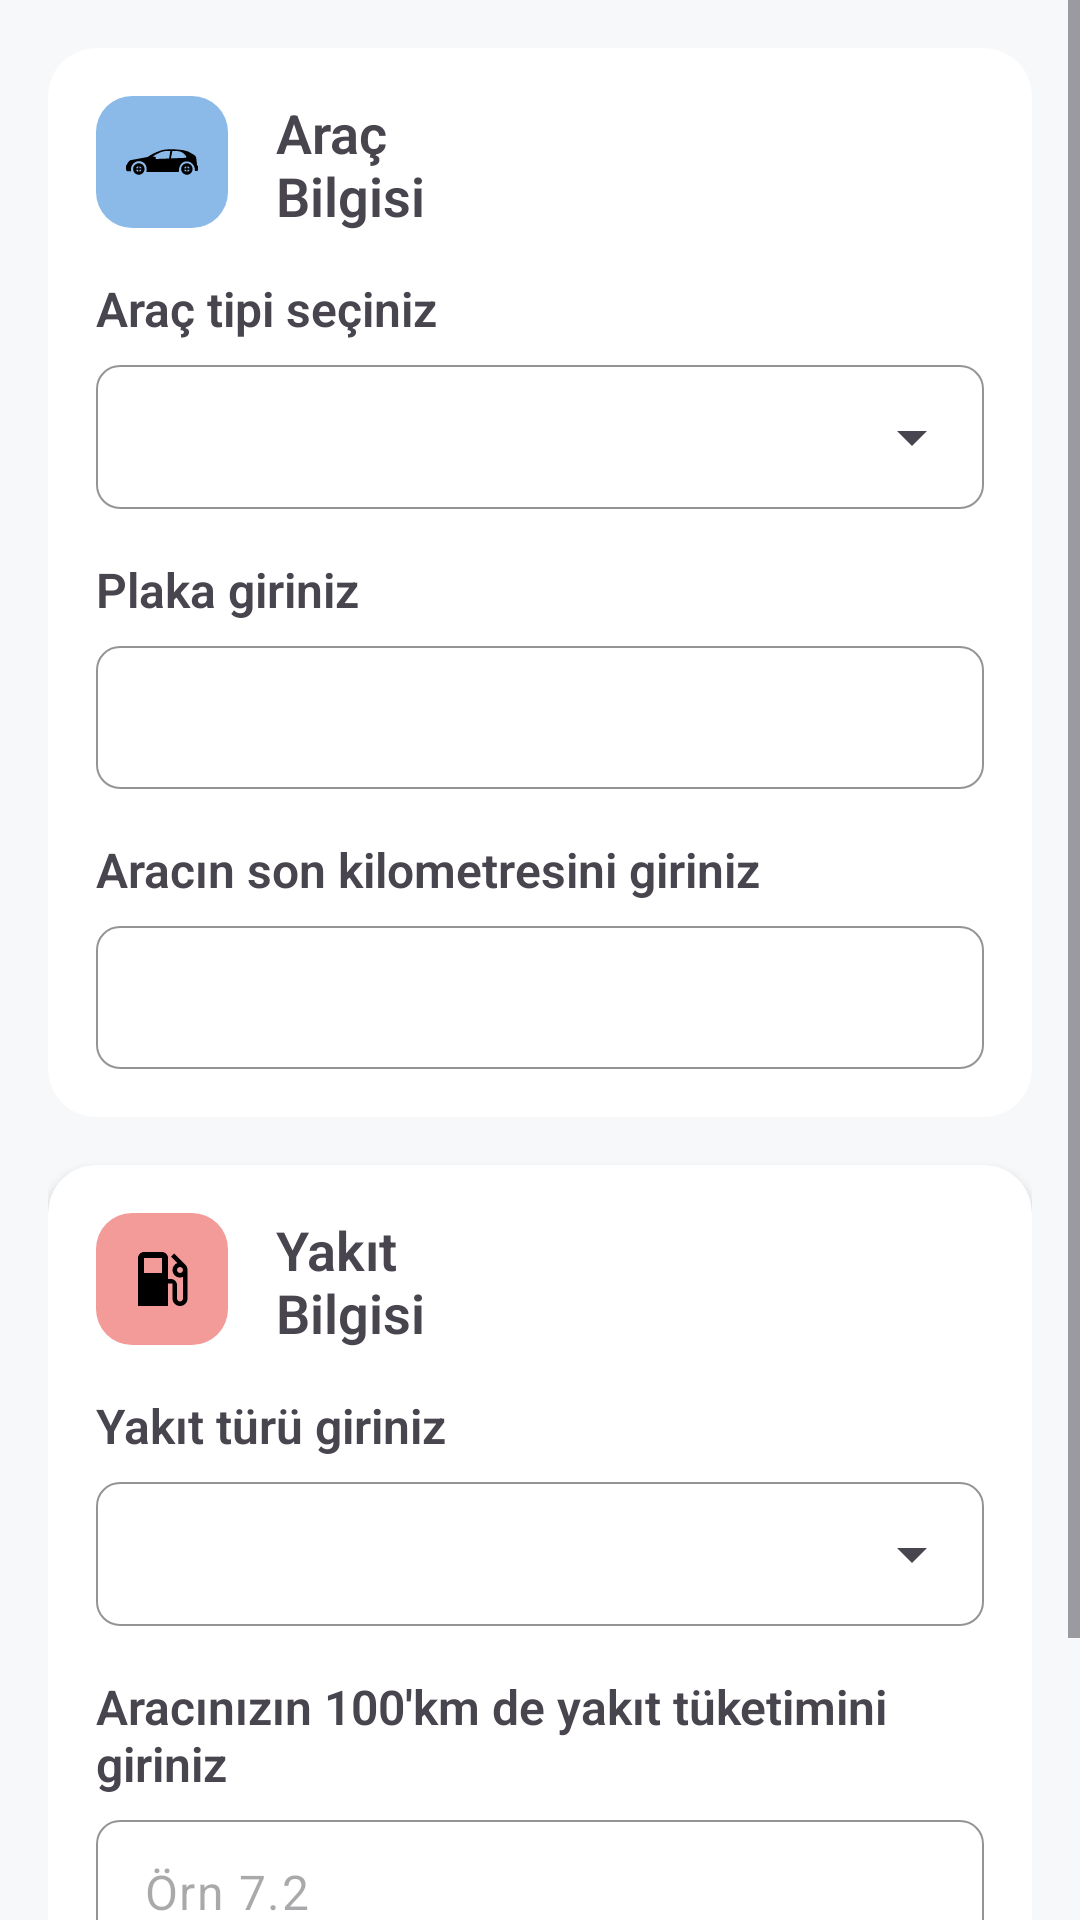

Here is an Android app screen rendered from its layout file. Give the layout XML and the strings, colors and styles it references.
<!-- AndroidManifest.xml: application theme Theme.JourneyLog -->
<!-- res/layout/fragment_vehicle_create.xml -->
<?xml version="1.0" encoding="utf-8"?>
<ScrollView xmlns:android="http://schemas.android.com/apk/res/android"
    xmlns:app="http://schemas.android.com/apk/res-auto"
    xmlns:tools="http://schemas.android.com/tools"
    android:layout_width="match_parent"
    android:layout_height="match_parent"
    tools:context=".presentation.ui.vehicleCreate.VehicleCreateFragment">

    <androidx.constraintlayout.widget.ConstraintLayout
        android:layout_width="match_parent"
        android:layout_height="wrap_content"
        android:background="#F7F8FA"
        android:padding="16dp"
        tools:context=".presentation.ui.vehicleCreate.VehicleCreateFragment">

        <androidx.cardview.widget.CardView
            android:id="@+id/selectVehicleCardView"
            style="@style/CardViewMain"
            android:layout_marginTop="0dp"
            app:layout_constraintStart_toStartOf="parent"
            app:layout_constraintTop_toTopOf="parent">

            <androidx.constraintlayout.widget.ConstraintLayout
                android:layout_width="match_parent"
                android:layout_height="match_parent"
                android:orientation="vertical"
                android:padding="16dp">

                <ImageView
                    android:id="@+id/vehicleIcon"
                    style="@style/CardViewMainIcon"
                    android:background="@drawable/imageview_background"
                    android:backgroundTint="#1976D2"
                    android:contentDescription="@string/todo"
                    android:src="@drawable/ic_car"
                    app:layout_constraintStart_toStartOf="parent"
                    app:layout_constraintTop_toTopOf="parent" />

                <TextView
                    android:id="@+id/vehicleSelectTitle"
                    style="@style/CardViewSubTitle"
                    android:text="@string/vehicle_select_vehicle_select_title"
                    app:layout_constraintStart_toStartOf="parent"
                    app:layout_constraintTop_toBottomOf="@+id/vehicleIcon" />

                <TextView
                    android:id="@+id/vehicleTitle"
                    style="@style/CardViewMainTitle"
                    android:text="@string/vehicle_select_vehicle_section_title"
                    app:layout_constraintStart_toEndOf="@+id/vehicleIcon"
                    app:layout_constraintTop_toTopOf="@+id/vehicleIcon" />

                <com.google.android.material.textfield.TextInputLayout
                    android:id="@+id/vehicleSelectLayout"
                    style="@style/TextInputLayoutExposedDropdownStyle"
                    app:layout_constraintStart_toStartOf="parent"
                    app:layout_constraintTop_toBottomOf="@+id/vehicleSelectTitle">

                    <AutoCompleteTextView
                        android:id="@+id/vehicleTypeSelect"
                        android:layout_width="match_parent"
                        android:layout_height="match_parent"
                        android:inputType="none"
                        tools:ignore="LabelFor" />
                </com.google.android.material.textfield.TextInputLayout>

                <TextView
                    android:id="@+id/licensePlateTitle"
                    style="@style/CardViewSubTitle"
                    android:text="@string/vehicle_select_license_plate_title"
                    app:layout_constraintStart_toStartOf="parent"
                    app:layout_constraintTop_toBottomOf="@+id/vehicleSelectLayout" />

                <com.google.android.material.textfield.TextInputLayout
                    android:id="@+id/vehicleLicensePlateLayout"
                    style="@style/TextInputLayoutOutlinedBoxStyle"
                    app:layout_constraintEnd_toEndOf="parent"
                    app:layout_constraintStart_toStartOf="parent"
                    app:layout_constraintTop_toBottomOf="@+id/licensePlateTitle">

                    <EditText
                        android:id="@+id/vehicleLicensePlate"
                        android:layout_width="match_parent"
                        android:layout_height="wrap_content"
                        android:importantForAutofill="no"
                        android:inputType="text"
                        app:layout_constraintEnd_toStartOf="@+id/receiptPurchaseLiter"
                        app:layout_constraintHorizontal_bias="0.0"
                        app:layout_constraintStart_toStartOf="parent"
                        app:layout_constraintTop_toBottomOf="@+id/receiptLiterPriceTitle"
                        tools:ignore="LabelFor" />
                </com.google.android.material.textfield.TextInputLayout>

                <TextView
                    android:id="@+id/vehicleLastKmTitle"
                    style="@style/CardViewSubTitle"
                    android:text="@string/vehicle_select_vehicle_kilometer_title"
                    app:layout_constraintStart_toStartOf="parent"
                    app:layout_constraintTop_toBottomOf="@+id/vehicleLicensePlateLayout" />

                <com.google.android.material.textfield.TextInputLayout
                    android:id="@+id/vehicleLastKmLayout"
                    style="@style/TextInputLayoutOutlinedBoxStyle"
                    app:layout_constraintEnd_toEndOf="@+id/vehicleLastKmTitle"
                    app:layout_constraintStart_toStartOf="parent"
                    app:layout_constraintTop_toBottomOf="@+id/vehicleLastKmTitle">

                    <EditText
                        android:id="@+id/vehicleLastKm"
                        android:layout_width="match_parent"
                        android:layout_height="wrap_content"
                        android:importantForAutofill="no"
                        android:inputType="numberDecimal"
                        app:layout_constraintEnd_toStartOf="@+id/receiptPurchaseLiter"
                        app:layout_constraintHorizontal_bias="0.0"
                        app:layout_constraintStart_toStartOf="parent"
                        app:layout_constraintTop_toBottomOf="@+id/receiptLiterPriceTitle"
                        tools:ignore="LabelFor" />
                </com.google.android.material.textfield.TextInputLayout>


            </androidx.constraintlayout.widget.ConstraintLayout>
        </androidx.cardview.widget.CardView>

        <androidx.cardview.widget.CardView
            android:id="@+id/fuelCardView"
            style="@style/CardViewMain"
            app:layout_constraintStart_toStartOf="parent"
            app:layout_constraintTop_toBottomOf="@+id/selectVehicleCardView">

            <androidx.constraintlayout.widget.ConstraintLayout
                android:layout_width="match_parent"
                android:layout_height="match_parent"
                android:padding="16dp">

                <ImageView
                    android:id="@+id/vehicleFuelIcon"
                    style="@style/CardViewMainIcon"
                    android:background="@drawable/imageview_background"
                    android:backgroundTint="#E53935"
                    android:contentDescription="@string/todo"
                    android:src="@drawable/ic_fuel"
                    app:layout_constraintStart_toStartOf="parent"
                    app:layout_constraintTop_toTopOf="parent" />

                <TextView
                    android:id="@+id/vehicleFuelTitle"
                    style="@style/CardViewMainTitle"
                    android:text="@string/vehicle_select_fuel_section_title"
                    app:layout_constraintStart_toEndOf="@+id/vehicleFuelIcon"
                    app:layout_constraintTop_toTopOf="@+id/vehicleFuelIcon" />


                <TextView
                    android:id="@+id/vehicleFuelTypeTitle"
                    style="@style/CardViewSubTitle"
                    android:text="@string/vehicle_select_fuel_type_title"
                    app:layout_constraintStart_toStartOf="parent"
                    app:layout_constraintTop_toBottomOf="@+id/vehicleFuelIcon" />

                <com.google.android.material.textfield.TextInputLayout
                    android:id="@+id/vehicleFuelTypeLayout"
                    style="@style/TextInputLayoutExposedDropdownStyle"
                    app:layout_constraintEnd_toEndOf="@+id/per100KilometerFuelTitle"
                    app:layout_constraintStart_toStartOf="parent"
                    app:layout_constraintTop_toBottomOf="@+id/vehicleFuelTypeTitle">

                    <AutoCompleteTextView
                        android:id="@+id/vehicleFuelType"
                        android:layout_width="match_parent"
                        android:layout_height="match_parent"
                        android:inputType="none"
                        tools:ignore="LabelFor" />
                </com.google.android.material.textfield.TextInputLayout>

                <TextView
                    android:id="@+id/per100KilometerFuelTitle"
                    style="@style/CardViewSubTitle"
                    android:text="@string/vehicle_select_vehicle_per_100_kilometer_title"
                    app:layout_constraintStart_toStartOf="parent"
                    app:layout_constraintTop_toBottomOf="@+id/vehicleFuelTypeLayout" />

                <com.google.android.material.textfield.TextInputLayout
                    android:id="@+id/per100KilometerFuelLayout"
                    style="@style/TextInputLayoutOutlinedBoxStyle"
                    app:layout_constraintEnd_toEndOf="@+id/per100KilometerFuelTitle"
                    app:layout_constraintStart_toStartOf="parent"
                    app:layout_constraintTop_toBottomOf="@+id/per100KilometerFuelTitle">

                    <EditText
                        android:id="@+id/per100KilometerFuel"
                        android:layout_width="match_parent"
                        android:layout_height="wrap_content"
                        android:hint="@string/vehicle_select_vehicle_per_100_kilometer_hint"
                        android:importantForAutofill="no"
                        android:inputType="text"
                        tools:ignore="LabelFor" />

                </com.google.android.material.textfield.TextInputLayout>
            </androidx.constraintlayout.widget.ConstraintLayout>


        </androidx.cardview.widget.CardView>

        <Button
            android:id="@+id/confirmVehicle"
            style="@style/ButtonStyle"
            android:text="@string/vehicle_select_create_button_text"
            app:layout_constraintEnd_toEndOf="parent"
            app:layout_constraintStart_toStartOf="parent"
            app:layout_constraintTop_toBottomOf="@+id/fuelCardView" />

        <ProgressBar
            android:id="@+id/progressBar"
            android:layout_width="wrap_content"
            android:layout_height="wrap_content"
            android:visibility="gone"
            app:layout_constraintBottom_toBottomOf="parent"
            app:layout_constraintEnd_toEndOf="parent"
            app:layout_constraintStart_toStartOf="parent"
            app:layout_constraintTop_toTopOf="parent" />

    </androidx.constraintlayout.widget.ConstraintLayout>
</ScrollView>
<!-- resources referenced by this layout -->
<resources>
  <!-- drawable imageview_background (drawable) -->
  <?xml version="1.0" encoding="utf-8"?>
  <shape android:shape="rectangle" xmlns:android="http://schemas.android.com/apk/res/android">
  
      <corners android:radius="12dp"/>
  
      <solid android:color="#80E4E2E2"/>
  </shape>
  <string name="todo">TODO</string>
  <string name="vehicle_select_create_button_text">Aracı oluştur</string>
  <string name="vehicle_select_fuel_section_title">Yakıt \nBilgisi</string>
  <string name="vehicle_select_fuel_type_title">Yakıt türü giriniz</string>
  <string name="vehicle_select_license_plate_title">Plaka giriniz</string>
  <string name="vehicle_select_vehicle_kilometer_title">Aracın son kilometresini giriniz</string>
  <string name="vehicle_select_vehicle_per_100_kilometer_hint">Örn 7.2</string>
  <string name="vehicle_select_vehicle_per_100_kilometer_title">Aracınızın 100\'km de yakıt tüketimini giriniz</string>
  <string name="vehicle_select_vehicle_section_title">Araç \nBilgisi</string>
  <string name="vehicle_select_vehicle_select_title">Araç tipi seçiniz</string>
  <style name="ButtonStyle">
          <item name="android:layout_width">match_parent</item>
          <item name="android:layout_height">wrap_content</item>
          <item name="android:layout_marginTop">16dp</item>
          <item name="android:textSize">16sp</item>
      </style>
  <style name="CardViewMain">
          <item name="android:layout_width">match_parent</item>
          <item name="android:layout_height">wrap_content</item>
          <item name="android:layout_marginTop">16dp</item>
          <item name="cardCornerRadius">16dp</item>
      </style>
  <style name="CardViewMainIcon">
          <item name="android:layout_width">wrap_content</item>
          <item name="android:layout_height">wrap_content</item>
          <item name="android:padding">10dp</item>
          <item name="contentDescription">@string/todo</item>
  
      </style>
  <style name="CardViewMainTitle">
          <item name="android:layout_width">wrap_content</item>
          <item name="android:layout_height">wrap_content</item>
          <item name="android:layout_marginStart">16dp</item>
          <item name="android:textSize">18sp</item>
          <item name="android:textStyle">bold</item>
          <item name="android:fontFamily">sans-serif-light</item>
      </style>
  <style name="CardViewSubTitle">
          <item name="android:layout_width">wrap_content</item>
          <item name="android:layout_height">wrap_content</item>
          <item name="android:layout_marginTop">16dp</item>
          <item name="android:textSize">16sp</item>
          <item name="android:textStyle">bold</item>
          <item name="android:fontFamily">sans-serif-light</item>
      </style>
  <style name="TextInputLayoutOutlinedBoxStyle" parent="Widget.Material3.TextInputLayout.OutlinedBox.Dense">
          <item name="android:layout_width">match_parent</item>
          <item name="android:layout_height">wrap_content</item>
          <item name="android:layout_marginTop">8dp</item>
          <item name="hintEnabled">false</item>
          <item name="boxStrokeWidth">0.75dp</item>
          <item name="boxStrokeWidthFocused">0.75dp</item>
          <item name="boxStrokeColor">#A0A0A0</item>
          <item name="boxCornerRadiusTopEnd">8dp</item>
          <item name="boxCornerRadiusTopStart">8dp</item>
          <item name="boxCornerRadiusBottomStart">8dp</item>
          <item name="boxCornerRadiusBottomEnd">8dp</item>
      </style>
  <style name="Theme.JourneyLog" parent="Base.Theme.JourneyLog" />
  <style name="Base.Theme.JourneyLog" parent="Theme.Material3.DayNight.NoActionBar">
          
          
          <item name="colorPrimary">#3F51B5</item>
          <item name="colorPrimaryDark">#3F51B5</item>
          <item name="android:windowBackground">@color/background</item>
  
      </style>
  <color name="background">#F7F8FA</color>
</resources>
